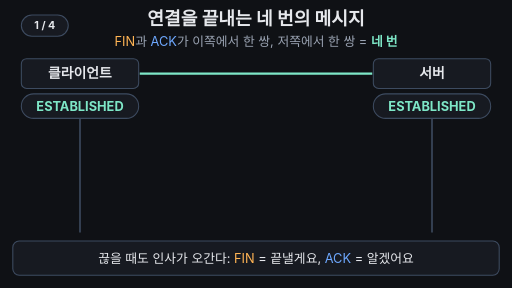
t = 0.00 s
t = 1.67 s: frame unchanged from t = 0.00 s, image omitted
t = 3.33 s: frame unchanged from t = 0.00 s, image omitted
t = 5.00 s: frame unchanged from t = 0.00 s, image omitted
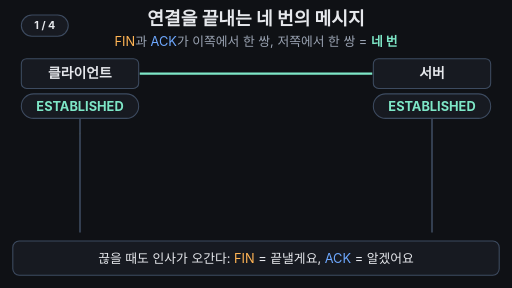
t = 6.67 s
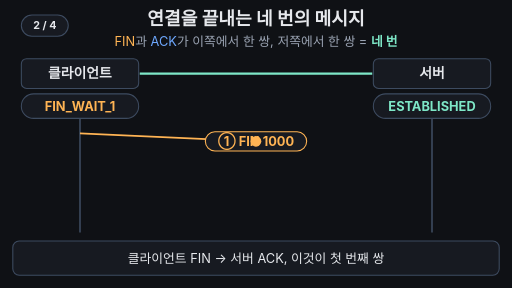
t = 8.33 s

The animated SVG that drew these frames (rendered in a browser with its animation timeline set to each time). Animation: 47 SMIL elements (animate=42,animateTransform=5); frames cover the first 8.33 s, repeats indefinitely.

<svg xmlns="http://www.w3.org/2000/svg" viewBox="0 0 960 540" width="960" height="540" font-family="-apple-system,'Apple SD Gothic Neo','Segoe UI',sans-serif">
<rect width="960" height="540" fill="#0f1115"/>
<g aria-label="재생 단계"><rect x="40" y="28" width="88" height="40" rx="20" fill="#171a21" stroke="#3d4b60" stroke-width="2"/><text x="84" y="55" text-anchor="middle" font-size="20" font-weight="700" fill="#e6e8ec" opacity="1">1 / 4<animate attributeName="opacity" values="1;1;0;0" keyTimes="0;0.195;0.205;1" calcMode="discrete" dur="33.333s" repeatCount="indefinite"/></text><text x="84" y="55" text-anchor="middle" font-size="20" font-weight="700" fill="#e6e8ec" opacity="0">2 / 4<animate attributeName="opacity" values="0;0;1;1;0;0" keyTimes="0;0.195;0.205;0.495;0.505;1" calcMode="discrete" dur="33.333s" repeatCount="indefinite"/></text><text x="84" y="55" text-anchor="middle" font-size="20" font-weight="700" fill="#e6e8ec" opacity="0">3 / 4<animate attributeName="opacity" values="0;0;1;1;0;0" keyTimes="0;0.495;0.505;0.765;0.775;1" calcMode="discrete" dur="33.333s" repeatCount="indefinite"/></text><text x="84" y="55" text-anchor="middle" font-size="20" font-weight="700" fill="#e6e8ec" opacity="0">4 / 4<animate attributeName="opacity" values="0;0;1;1" keyTimes="0;0.765;0.775;1" calcMode="discrete" dur="33.333s" repeatCount="indefinite"/></text></g>
<text x="480" y="46" font-size="34" font-weight="700" fill="#e6e8ec" text-anchor="middle">연결을 끝내는 네 번의 메시지</text>
<text x="480" y="86" font-size="24" fill="#9aa3b2" text-anchor="middle"><tspan fill="#ffb454">FIN</tspan>과 <tspan fill="#6ea8fe">ACK</tspan>가 이쪽에서 한 쌍, 저쪽에서 한 쌍 = <tspan fill="#7ee7c7" font-weight="700">네 번</tspan></text>
<line x1="262" y1="138" x2="698" y2="138" stroke="#7ee7c7" stroke-width="4"><animate attributeName="opacity" values="1;1;0;0;1;1" keyTimes="0.000;0.730;0.760;0.960;0.980;1.000" dur="33.333s" repeatCount="indefinite"/></line>
<text x="480" y="150" font-size="34" font-weight="700" fill="#7ee7c7" text-anchor="middle" opacity="0">두 쌍 = 네 번<animate attributeName="opacity" values="0;0;1;1;0;0" keyTimes="0.000;0.770;0.785;0.950;0.965;1.000" dur="33.333s" repeatCount="indefinite"/></text>
<g opacity="0"><animate attributeName="opacity" values="0;0;1;1;0.35;0.35;1;1;0;0" keyTimes="0.000;0.420;0.440;0.500;0.520;0.750;0.770;0.950;0.970;1.000" dur="33.333s" repeatCount="indefinite"/><rect x="36" y="240" width="888" height="92" rx="12" fill="#7ee7c7" fill-opacity="0.08" stroke="#7ee7c7" stroke-width="2"/><text x="92" y="295" font-size="26" font-weight="700" fill="#7ee7c7" text-anchor="middle">1쌍</text></g>
<g opacity="0"><animate attributeName="opacity" values="0;0;1;1;0;0" keyTimes="0.000;0.720;0.740;0.950;0.970;1.000" dur="33.333s" repeatCount="indefinite"/><rect x="36" y="340" width="888" height="92" rx="12" fill="#7ee7c7" fill-opacity="0.08" stroke="#7ee7c7" stroke-width="2"/><text x="92" y="395" font-size="26" font-weight="700" fill="#7ee7c7" text-anchor="middle">2쌍</text></g>
<line x1="150" y1="222" x2="150" y2="436" stroke="#3d4b60" stroke-width="3"/><rect x="40" y="110" width="220" height="56" rx="10" fill="#171a21" stroke="#3d4b60" stroke-width="2"/><text x="150" y="147" font-size="26" font-weight="700" fill="#e6e8ec" text-anchor="middle">클라이언트</text><rect x="40" y="176" width="220" height="46" rx="23" fill="#171a21" stroke="#3d4b60" stroke-width="2"/><text x="150" y="208" font-size="24" font-weight="700" fill="#7ee7c7" text-anchor="middle" opacity="1">ESTABLISHED<animate attributeName="opacity" values="1;1;0;0;1;1" keyTimes="0.000;0.200;0.215;0.960;0.980;1.000" dur="33.333s" repeatCount="indefinite"/></text><text x="150" y="208" font-size="24" font-weight="700" fill="#ffb454" text-anchor="middle" opacity="0">FIN_WAIT_1<animate attributeName="opacity" values="0;0;1;1;0;0" keyTimes="0.000;0.200;0.215;0.420;0.435;1.000" dur="33.333s" repeatCount="indefinite"/></text><text x="150" y="208" font-size="24" font-weight="700" fill="#ffb454" text-anchor="middle" opacity="0">FIN_WAIT_2<animate attributeName="opacity" values="0;0;1;1;0;0" keyTimes="0.000;0.420;0.435;0.600;0.615;1.000" dur="33.333s" repeatCount="indefinite"/></text><text x="150" y="208" font-size="24" font-weight="700" fill="#ffb454" text-anchor="middle" opacity="0">TIME_WAIT<animate attributeName="opacity" values="0;0;1;1;0;0" keyTimes="0.000;0.600;0.615;0.950;0.965;1.000" dur="33.333s" repeatCount="indefinite"/></text>
<g><animate attributeName="opacity" values="1;1;0.3;0.3;1;1" keyTimes="0.000;0.740;0.780;0.950;0.980;1.000" dur="33.333s" repeatCount="indefinite"/><line x1="810" y1="222" x2="810" y2="436" stroke="#3d4b60" stroke-width="3"/><rect x="700" y="110" width="220" height="56" rx="10" fill="#171a21" stroke="#3d4b60" stroke-width="2"/><text x="810" y="147" font-size="26" font-weight="700" fill="#e6e8ec" text-anchor="middle">서버</text><rect x="700" y="176" width="220" height="46" rx="23" fill="#171a21" stroke="#3d4b60" stroke-width="2"/><text x="810" y="208" font-size="24" font-weight="700" fill="#7ee7c7" text-anchor="middle" opacity="1">ESTABLISHED<animate attributeName="opacity" values="1;1;0;0;1;1" keyTimes="0.000;0.300;0.315;0.960;0.980;1.000" dur="33.333s" repeatCount="indefinite"/></text><text x="810" y="208" font-size="24" font-weight="700" fill="#ffb454" text-anchor="middle" opacity="0">CLOSE_WAIT<animate attributeName="opacity" values="0;0;1;1;0;0" keyTimes="0.000;0.300;0.315;0.500;0.515;1.000" dur="33.333s" repeatCount="indefinite"/></text><text x="810" y="208" font-size="24" font-weight="700" fill="#ffb454" text-anchor="middle" opacity="0">LAST_ACK<animate attributeName="opacity" values="0;0;1;1;0;0" keyTimes="0.000;0.500;0.515;0.720;0.735;1.000" dur="33.333s" repeatCount="indefinite"/></text><text x="810" y="208" font-size="24" font-weight="700" fill="#9aa3b2" text-anchor="middle" opacity="0">CLOSED<animate attributeName="opacity" values="0;0;1;1;0;0" keyTimes="0.000;0.720;0.735;0.950;0.965;1.000" dur="33.333s" repeatCount="indefinite"/></text></g>
<g transform="translate(286,199)" opacity="0"><animate attributeName="opacity" values="0;0;1;1;0;0" keyTimes="0.000;0.600;0.615;0.950;0.965;1.000" dur="33.333s" repeatCount="indefinite"/><g><animateTransform attributeName="transform" type="rotate" values="0;0;180;180;0;0" keyTimes="0;0.8;0.86;0.95;0.97;1" dur="33.333s" repeatCount="indefinite"/><polygon points="-12,-19 12,-19 0,0 12,19 -12,19 0,0" fill="#ffb454"/><line x1="-14" y1="-20" x2="14" y2="-20" stroke="#e6e8ec" stroke-width="3"/><line x1="-14" y1="20" x2="14" y2="20" stroke="#e6e8ec" stroke-width="3"/></g></g>
<line x1="150" y1="250" x2="810" y2="280" stroke="#ffb454" stroke-width="3" stroke-dasharray="700" stroke-dashoffset="700"><animate attributeName="stroke-dashoffset" values="700;700;0;0;700;700" keyTimes="0.000;0.200;0.300;0.980;0.981;1.000" dur="33.333s" repeatCount="indefinite"/><animate attributeName="opacity" values="1;1;0;0;1;1" keyTimes="0.000;0.950;0.970;0.980;0.981;1.000" dur="33.333s" repeatCount="indefinite"/></line>
<polygon points="810,280 794,271 794,289" fill="#ffb454" opacity="0"><animate attributeName="opacity" values="0;0;1;1;0;0" keyTimes="0.000;0.300;0.315;0.950;0.965;1.000" dur="33.333s" repeatCount="indefinite"/></polygon>
<g opacity="0"><animate attributeName="opacity" values="0;0;1;1;0;0" keyTimes="0.000;0.230;0.245;0.950;0.965;1.000" dur="33.333s" repeatCount="indefinite"/><rect x="385.0" y="247.0" width="190" height="36" rx="18" fill="#171a21" stroke="#ffb454" stroke-width="2"/><text x="480.0" y="273.0" font-size="24" font-weight="700" fill="#ffb454" text-anchor="middle">① FIN 1000</text></g>
<circle r="10" fill="#ffb454" opacity="0"><animateTransform attributeName="transform" type="translate" values="150 250;150 250;810 280;810 280" keyTimes="0;0.200;0.300;1" dur="33.333s" repeatCount="indefinite"/><animate attributeName="opacity" values="0;0;1;1;0;0" keyTimes="0.000;0.200;0.205;0.295;0.300;1.000" dur="33.333s" repeatCount="indefinite"/></circle>
<line x1="810" y1="292" x2="150" y2="322" stroke="#6ea8fe" stroke-width="3" stroke-dasharray="700" stroke-dashoffset="700"><animate attributeName="stroke-dashoffset" values="700;700;0;0;700;700" keyTimes="0.000;0.320;0.420;0.980;0.981;1.000" dur="33.333s" repeatCount="indefinite"/><animate attributeName="opacity" values="1;1;0;0;1;1" keyTimes="0.000;0.950;0.970;0.980;0.981;1.000" dur="33.333s" repeatCount="indefinite"/></line>
<polygon points="150,322 166,313 166,331" fill="#6ea8fe" opacity="0"><animate attributeName="opacity" values="0;0;1;1;0;0" keyTimes="0.000;0.420;0.435;0.950;0.965;1.000" dur="33.333s" repeatCount="indefinite"/></polygon>
<g opacity="0"><animate attributeName="opacity" values="0;0;1;1;0;0" keyTimes="0.000;0.350;0.365;0.950;0.965;1.000" dur="33.333s" repeatCount="indefinite"/><rect x="385.0" y="289.0" width="190" height="36" rx="18" fill="#171a21" stroke="#6ea8fe" stroke-width="2"/><text x="480.0" y="315.0" font-size="24" font-weight="700" fill="#6ea8fe" text-anchor="middle">② ACK 1001</text></g>
<circle r="10" fill="#6ea8fe" opacity="0"><animateTransform attributeName="transform" type="translate" values="810 292;810 292;150 322;150 322" keyTimes="0;0.320;0.420;1" dur="33.333s" repeatCount="indefinite"/><animate attributeName="opacity" values="0;0;1;1;0;0" keyTimes="0.000;0.320;0.325;0.415;0.420;1.000" dur="33.333s" repeatCount="indefinite"/></circle>
<line x1="810" y1="348" x2="150" y2="378" stroke="#ffb454" stroke-width="3" stroke-dasharray="700" stroke-dashoffset="700"><animate attributeName="stroke-dashoffset" values="700;700;0;0;700;700" keyTimes="0.000;0.500;0.600;0.980;0.981;1.000" dur="33.333s" repeatCount="indefinite"/><animate attributeName="opacity" values="1;1;0;0;1;1" keyTimes="0.000;0.950;0.970;0.980;0.981;1.000" dur="33.333s" repeatCount="indefinite"/></line>
<polygon points="150,378 166,369 166,387" fill="#ffb454" opacity="0"><animate attributeName="opacity" values="0;0;1;1;0;0" keyTimes="0.000;0.600;0.615;0.950;0.965;1.000" dur="33.333s" repeatCount="indefinite"/></polygon>
<g opacity="0"><animate attributeName="opacity" values="0;0;1;1;0;0" keyTimes="0.000;0.530;0.545;0.950;0.965;1.000" dur="33.333s" repeatCount="indefinite"/><rect x="385.0" y="345.0" width="190" height="36" rx="18" fill="#171a21" stroke="#ffb454" stroke-width="2"/><text x="480.0" y="371.0" font-size="24" font-weight="700" fill="#ffb454" text-anchor="middle">③ FIN 5000</text></g>
<circle r="10" fill="#ffb454" opacity="0"><animateTransform attributeName="transform" type="translate" values="810 348;810 348;150 378;150 378" keyTimes="0;0.500;0.600;1" dur="33.333s" repeatCount="indefinite"/><animate attributeName="opacity" values="0;0;1;1;0;0" keyTimes="0.000;0.500;0.505;0.595;0.600;1.000" dur="33.333s" repeatCount="indefinite"/></circle>
<line x1="150" y1="390" x2="810" y2="420" stroke="#6ea8fe" stroke-width="3" stroke-dasharray="700" stroke-dashoffset="700"><animate attributeName="stroke-dashoffset" values="700;700;0;0;700;700" keyTimes="0.000;0.620;0.720;0.980;0.981;1.000" dur="33.333s" repeatCount="indefinite"/><animate attributeName="opacity" values="1;1;0;0;1;1" keyTimes="0.000;0.950;0.970;0.980;0.981;1.000" dur="33.333s" repeatCount="indefinite"/></line>
<polygon points="810,420 794,411 794,429" fill="#6ea8fe" opacity="0"><animate attributeName="opacity" values="0;0;1;1;0;0" keyTimes="0.000;0.720;0.735;0.950;0.965;1.000" dur="33.333s" repeatCount="indefinite"/></polygon>
<g opacity="0"><animate attributeName="opacity" values="0;0;1;1;0;0" keyTimes="0.000;0.650;0.665;0.950;0.965;1.000" dur="33.333s" repeatCount="indefinite"/><rect x="385.0" y="387.0" width="190" height="36" rx="18" fill="#171a21" stroke="#6ea8fe" stroke-width="2"/><text x="480.0" y="413.0" font-size="24" font-weight="700" fill="#6ea8fe" text-anchor="middle">④ ACK 5001</text></g>
<circle r="10" fill="#6ea8fe" opacity="0"><animateTransform attributeName="transform" type="translate" values="150 390;150 390;810 420;810 420" keyTimes="0;0.620;0.720;1" dur="33.333s" repeatCount="indefinite"/><animate attributeName="opacity" values="0;0;1;1;0;0" keyTimes="0.000;0.620;0.625;0.715;0.720;1.000" dur="33.333s" repeatCount="indefinite"/></circle>
<rect x="24" y="452" width="912" height="64" rx="12" fill="#171a21" stroke="#3d4b60" stroke-width="2"/>
<text x="480" y="493" font-size="24" fill="#e6e8ec" text-anchor="middle" opacity="1">끊을 때도 인사가 오간다: <tspan fill="#ffb454">FIN</tspan> = 끝낼게요, <tspan fill="#6ea8fe">ACK</tspan> = 알겠어요<animate attributeName="opacity" values="1;1;0;0;1;1" keyTimes="0.000;0.200;0.215;0.960;0.980;1.000" dur="33.333s" repeatCount="indefinite"/></text>
<text x="480" y="493" font-size="24" fill="#e6e8ec" text-anchor="middle" opacity="0">클라이언트 FIN → 서버 ACK, 이것이 첫 번째 쌍<animate attributeName="opacity" values="0;0;1;1;0;0" keyTimes="0.000;0.200;0.215;0.500;0.515;1.000" dur="33.333s" repeatCount="indefinite"/></text>
<text x="480" y="493" font-size="24" fill="#e6e8ec" text-anchor="middle" opacity="0">서버도 FIN → 클라이언트 ACK, 두 번째 쌍<animate attributeName="opacity" values="0;0;1;1;0;0" keyTimes="0.000;0.500;0.515;0.770;0.785;1.000" dur="33.333s" repeatCount="indefinite"/></text>
<text x="480" y="493" font-size="24" fill="#e6e8ec" text-anchor="middle" opacity="0">두 쌍 = 네 번, 그 사이 양쪽 상태가 단계마다 바뀐다<animate attributeName="opacity" values="0;0;1;1;0;0" keyTimes="0.000;0.770;0.785;0.950;0.965;1.000" dur="33.333s" repeatCount="indefinite"/></text>
</svg>
